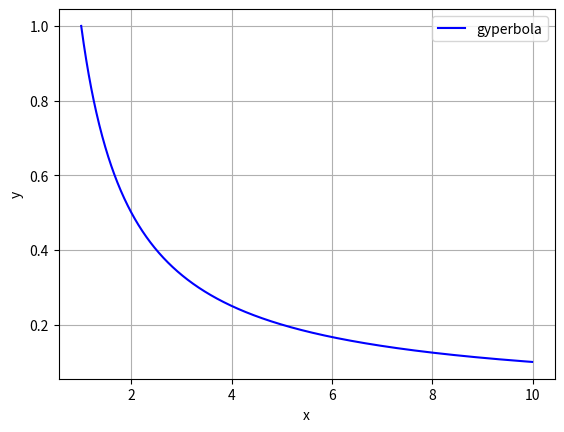

The script that saved this image:
import matplotlib.pyplot as plt
import numpy as np

def parabola(xa, xb, n, a, b, c):
  x = np.arange(xa, xb, n)
  y = a*x**2 + b*x + c
  plt.plot(x, y, color='r', label='parabola')
  plt.xlabel('x')
  plt.ylabel('y')
  plt.grid()
  plt.legend()
  plt.title = 'parabola'
  plt.show()

def gyperbola(xa, xb, n, k):
  x = np.arange(xa, xb, n)
  y = k / x
  plt.plot(x, y, color='b', label='gyperbola')
  plt.xlabel('x')
  plt.ylabel('y')
  plt.grid()
  plt.legend()
  plt.title = 'gyperbola'
  plt.show()

def gyperbola2(a, b):
  x = np.arange(-100, 100, 0.1)
  y = np.arange(-100, 100, 0.1)
  X, Y = np.meshgrid(x, y)
  f = (X**2/a**2) - (Y**2/b**2)
  plt.contour(X, Y, f, levels = [10])
  plt.show()

  
gyperbola(1, 10, 0.01, 1)